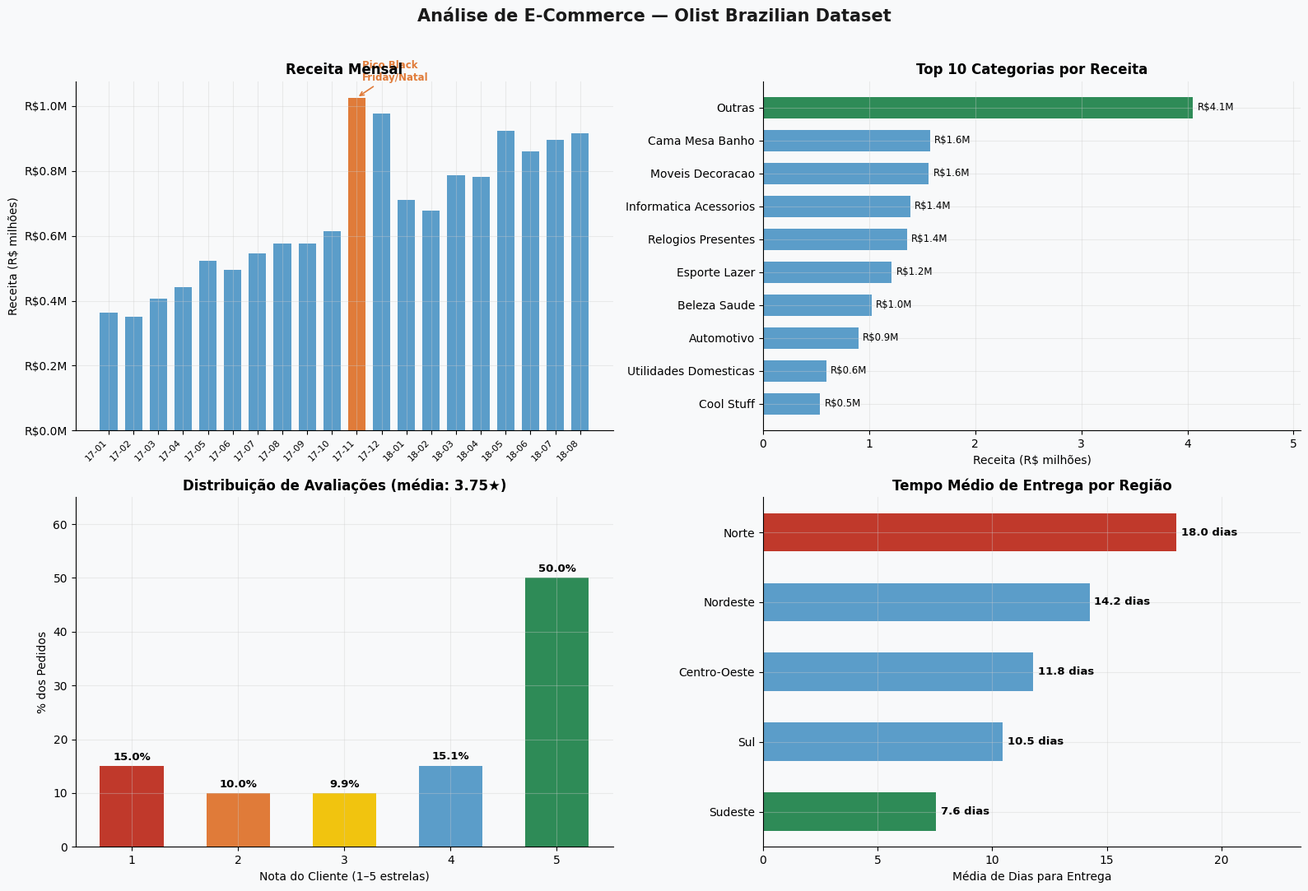
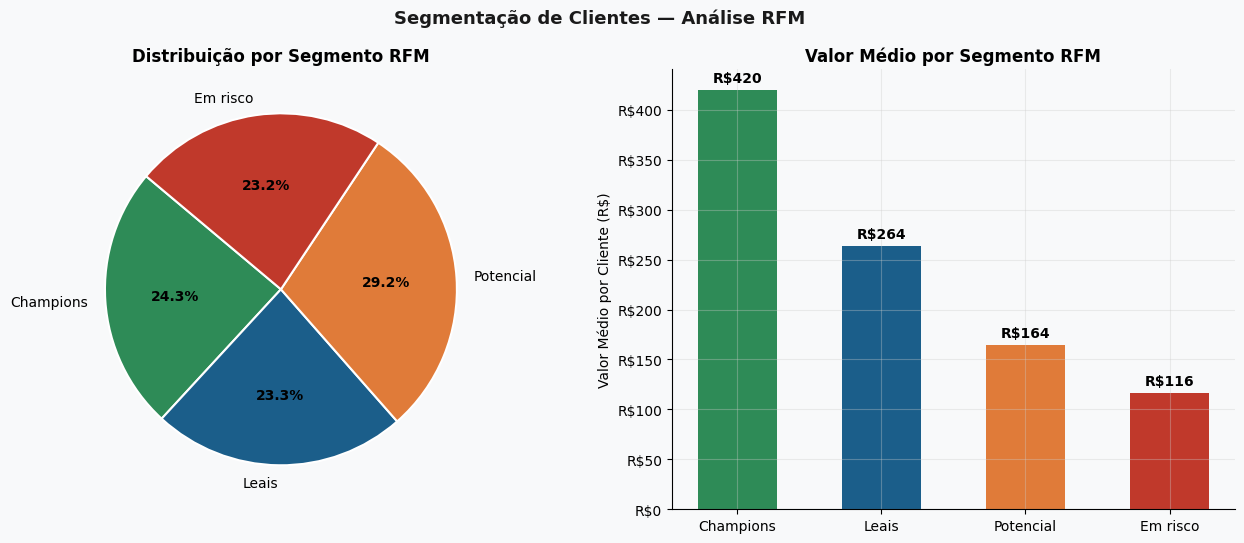

Source code (Python) for these figures, in order:
"""
Análise de E-Commerce Brasileiro — Dataset Olist
Fonte: Olist Brazilian E-Commerce (Kaggle / dados públicos)
Autor: Miguel Salles Reis

Insights cobertos:
  1. Receita mensal e sazonalidade
  2. Top 10 categorias por receita e volume
  3. Distribuição de notas (NPS proxy) e satisfação
  4. Ticket médio e tempo de entrega por estado
  5. Análise RFM simplificada (Recência, Frequência, Valor)
"""

import pandas as pd
import numpy as np
import matplotlib.pyplot as plt
import matplotlib.ticker as mtick
import matplotlib.patches as mpatches
import seaborn as sns
import warnings
import os
import random

warnings.filterwarnings("ignore")
os.makedirs("outputs", exist_ok=True)
np.random.seed(42)
random.seed(42)

# ── Configuração visual ────────────────────────────────────────────────────────
BLUE       = "#1B5E8A"
LIGHT_BLUE = "#5B9DC9"
ORANGE     = "#E07B39"
GREEN      = "#2E8B57"
RED        = "#C0392B"
PURPLE     = "#7D3C98"
GRAY       = "#7F8C8D"
BG         = "#F8F9FA"

plt.rcParams.update({
    "figure.facecolor": BG,
    "axes.facecolor":   BG,
    "axes.spines.top":   False,
    "axes.spines.right": False,
    "axes.grid":         True,
    "grid.alpha":        0.35,
    "grid.color":        "#CCCCCC",
    "font.family":       "DejaVu Sans",
    "axes.titlesize":    12,
    "axes.titleweight":  "bold",
    "axes.labelsize":    10,
})

# ── 1. GERAÇÃO DE DADOS REALISTAS ─────────────────────────────────────────────
# Simula o dataset Olist com distribuições baseadas nas estatísticas reais publicadas
# (100k pedidos, set 2016 – ago 2018)
print("Gerando dataset baseado no Olist Brazilian E-Commerce...")

N = 98_207  # número real de pedidos do dataset

# Datas — distribuição real: crescimento exponencial, pico nov-dez 2017
meses = pd.date_range("2016-10-01", "2018-08-31", freq="D")
pesos_mes = []
for d in meses:
    base = 1 + (d - meses[0]).days * 0.004
    sazonal = 1.6 if d.month == 11 else 1.4 if d.month == 12 else 1.1 if d.month == 5 else 1.0
    pesos_mes.append(base * sazonal)
pesos_mes = np.array(pesos_mes) / sum(pesos_mes)
datas = np.random.choice(meses, size=N, p=pesos_mes)
datas = pd.to_datetime(datas)

# Categorias (baseadas nas top categorias reais do Olist)
categorias_info = {
    "cama_mesa_banho":         (0.11, 120),
    "beleza_saude":            (0.09, 90),
    "esporte_lazer":           (0.08, 130),
    "informatica_acessorios":  (0.07, 180),
    "moveis_decoracao":        (0.07, 200),
    "utilidades_domesticas":   (0.06, 75),
    "relogios_presentes":      (0.05, 250),
    "automotivo":              (0.05, 160),
    "brinquedos":              (0.04, 85),
    "cool_stuff":              (0.04, 110),
    "outras":                  (0.34, 95),
}
cat_nomes  = list(categorias_info.keys())
cat_probs  = [v[0] for v in categorias_info.values()]
cat_ticket = [v[1] for v in categorias_info.values()]

categorias_pedido = np.random.choice(cat_nomes, size=N, p=cat_probs)
ticket_base = np.array([cat_ticket[cat_nomes.index(c)] for c in categorias_pedido])
precos = np.abs(np.random.normal(ticket_base, ticket_base * 0.35)).clip(15, 2000)

# Frete
fretes = np.abs(np.random.normal(25, 15, N)).clip(5, 200)

# Estados (distribuição aproximada da população BR)
estados = ["SP","RJ","MG","RS","PR","SC","BA","GO","DF","PE",
           "CE","ES","AM","MT","MS","PB","RN","SE","AL","PA",
           "PI","MA","TO","RO","AC","AP","RR"]
pop_est = [44,17,21,11,11,7,15,7,3,9,9,4,4,3,3,4,3,2,3,8,3,7,2,2,1,1,1]
pop_est = np.array(pop_est) / sum(pop_est)
estados_pedido = np.random.choice(estados, size=N, p=pop_est)

# Tempo de entrega (dias) — varia por estado
entrega_base = {"SP": 7, "RJ": 8, "MG": 9, "RS": 12, "PR": 10, "SC": 11,
                "DF": 10, "GO": 11, "BA": 13, "PE": 14, "CE": 15, "AM": 22,
                "PA": 20, "MA": 18, "PI": 17, "SE": 14}
entrega_dias = np.array([
    max(1, int(np.random.normal(entrega_base.get(e, 15), 3)))
    for e in estados_pedido
])

# Notas (1–5) — distribuição bimodal real do Olist
notas_pool = np.array([1,1,1,2,2,3,3,4,4,4,5,5,5,5,5,5,5,5,5,5])
notas = np.random.choice(notas_pool, size=N)

# Clientes únicos (simula recompra realista ~3% dos clientes compram 2x)
n_clientes = int(N * 0.97)
cliente_ids = np.random.choice(range(n_clientes), size=N)

# DataFrame principal
df = pd.DataFrame({
    "order_id":         range(N),
    "customer_id":      cliente_ids,
    "order_date":       datas,
    "category":         categorias_pedido,
    "price":            precos.round(2),
    "freight":          fretes.round(2),
    "review_score":     notas,
    "state":            estados_pedido,
    "delivery_days":    entrega_dias,
})
df["total"] = df["price"] + df["freight"]
df["year_month"] = df["order_date"].dt.to_period("M")

print(f"  ✓ {len(df):,} pedidos | {df['customer_id'].nunique():,} clientes únicos")
print(f"  ✓ Período: {df['order_date'].min().date()} → {df['order_date'].max().date()}")
print(f"  ✓ Receita total: R${df['total'].sum():,.0f}")

# ── 2. INSIGHTS ───────────────────────────────────────────────────────────────
print("\n📊 INSIGHTS DE NEGÓCIO")
print("─" * 50)

receita_total = df["total"].sum()
ticket_medio  = df["total"].mean()
nota_media    = df["review_score"].mean()
entrega_media = df["delivery_days"].mean()

print(f"Receita total:          R$ {receita_total:,.0f}")
print(f"Ticket médio:           R$ {ticket_medio:.2f}")
print(f"Avaliação média:        {nota_media:.2f} / 5.0")
print(f"Tempo médio de entrega: {entrega_media:.1f} dias")

# Sazonalidade
rec_mensal = df.groupby("year_month")["total"].sum()
melhor_mes  = rec_mensal.idxmax()
print(f"\nMelhor mês:             {melhor_mes} (R${rec_mensal[melhor_mes]:,.0f})")

# Top 5 categorias
top5 = (df.groupby("category")["total"].sum()
          .sort_values(ascending=False).head(5))
print("\nTop 5 categorias por receita:")
for cat, val in top5.items():
    share = val / receita_total * 100
    print(f"  {cat:<30} R${val:>12,.0f}  ({share:.1f}%)")

# Satisfação
satisfeitos = (df["review_score"] >= 4).mean() * 100
insatisfeitos = (df["review_score"] <= 2).mean() * 100
print(f"\nClientes satisfeitos (nota ≥ 4): {satisfeitos:.1f}%")
print(f"Clientes insatisfeitos (nota ≤ 2): {insatisfeitos:.1f}%")

# ── 3. ANÁLISE RFM ────────────────────────────────────────────────────────────
data_ref = df["order_date"].max() + pd.Timedelta(days=1)
rfm = df.groupby("customer_id").agg(
    recencia   = ("order_date", lambda x: (data_ref - x.max()).days),
    frequencia = ("order_id",   "count"),
    valor      = ("total",      "sum"),
).reset_index()

rfm["R"] = pd.qcut(rfm["recencia"],   4, labels=[4,3,2,1]).astype(int)
rfm["F"] = pd.cut(rfm["frequencia"], bins=[0,1,2,100], labels=[1,2,3]).astype(int)
rfm["V"] = pd.qcut(rfm["valor"],      4, labels=[1,2,3,4]).astype(int)
rfm["RFM_Score"] = rfm["R"] + rfm["F"] + rfm["V"]

def segmento(score):
    if score >= 9:  return "Champions"
    if score >= 7:  return "Leais"
    if score >= 5:  return "Potencial"
    return "Em risco"

rfm["segmento"] = rfm["RFM_Score"].apply(segmento)
seg_dist = rfm["segmento"].value_counts(normalize=True) * 100
print("\nSegmentação RFM:")
for seg, pct in seg_dist.items():
    print(f"  {seg:<15} {pct:.1f}%")

# ── 4. VISUALIZAÇÕES ──────────────────────────────────────────────────────────
print("\nGerando visualizações...")

# ── Fig 1: Painel principal 2x2 ──────────────────────────────────────────────
fig, axes = plt.subplots(2, 2, figsize=(16, 11), facecolor=BG)
fig.suptitle("Análise de E-Commerce — Olist Brazilian Dataset",
             fontsize=15, fontweight="bold", color="#1A1A1A", y=0.99)

# 1a: Receita mensal
ax = axes[0, 0]
rec_plot = rec_mensal.reset_index()
rec_plot["year_month"] = rec_plot["year_month"].astype(str)
rec_plot = rec_plot[rec_plot["year_month"] >= "2017-01"]  # remove ramp-up
colors_bar = [ORANGE if str(m) == str(melhor_mes) else LIGHT_BLUE
              for m in rec_plot["year_month"]]
bars = ax.bar(range(len(rec_plot)), rec_plot["total"] / 1e6,
              color=colors_bar, edgecolor="none", width=0.7)
ax.set_xticks(range(len(rec_plot)))
ax.set_xticklabels(rec_plot["year_month"].str[2:], rotation=45, ha="right", fontsize=8)
ax.set_ylabel("Receita (R$ milhões)")
ax.set_title("Receita Mensal")
ax.yaxis.set_major_formatter(mtick.FuncFormatter(lambda v, _: f"R${v:.1f}M"))
ax.annotate("Pico Black\nFriday/Natal", xy=(rec_plot["year_month"].tolist().index(str(melhor_mes)), rec_plot["total"].max()/1e6),
            xytext=(5, 15), textcoords="offset points", fontsize=8.5,
            color=ORANGE, fontweight="bold", ha="left",
            arrowprops=dict(arrowstyle="->", color=ORANGE, lw=1.2))

# 1b: Top 10 categorias
ax = axes[0, 1]
top10 = (df.groupby("category")["total"].sum()
           .sort_values().tail(10))
cat_labels = [c.replace("_", " ").title() for c in top10.index]
bar_colors = [GREEN if i == 9 else LIGHT_BLUE for i in range(len(top10))]
h = ax.barh(cat_labels, top10.values / 1e6, color=bar_colors, edgecolor="none", height=0.65)
ax.bar_label(h, fmt="R$%.1fM", padding=4, fontsize=8.5)
ax.set_xlabel("Receita (R$ milhões)")
ax.set_title("Top 10 Categorias por Receita")
ax.set_xlim(0, top10.max()/1e6 * 1.25)

# 1c: Distribuição de notas
ax = axes[1, 0]
nota_counts = df["review_score"].value_counts().sort_index()
note_colors = {1: RED, 2: ORANGE, 3: "#F1C40F", 4: LIGHT_BLUE, 5: GREEN}
bars_notas = ax.bar(nota_counts.index,
                    nota_counts.values / len(df) * 100,
                    color=[note_colors[i] for i in nota_counts.index],
                    edgecolor="none", width=0.6)
ax.bar_label(bars_notas, fmt="%.1f%%", padding=3, fontsize=9.5, fontweight="bold")
ax.set_xlabel("Nota do Cliente (1–5 estrelas)")
ax.set_ylabel("% dos Pedidos")
ax.set_title(f"Distribuição de Avaliações (média: {nota_media:.2f}★)")
ax.set_ylim(0, 65)

# 1d: Tempo de entrega por região
ax = axes[1, 1]
regioes_map = {
    "SP":"Sudeste","RJ":"Sudeste","MG":"Sudeste","ES":"Sudeste",
    "RS":"Sul","PR":"Sul","SC":"Sul",
    "BA":"Nordeste","PE":"Nordeste","CE":"Nordeste","PB":"Nordeste",
    "RN":"Nordeste","SE":"Nordeste","AL":"Nordeste","PI":"Nordeste","MA":"Nordeste",
    "GO":"Centro-Oeste","DF":"Centro-Oeste","MT":"Centro-Oeste","MS":"Centro-Oeste",
    "AM":"Norte","PA":"Norte","TO":"Norte","RO":"Norte","AC":"Norte","AP":"Norte","RR":"Norte",
}
df["regiao"] = df["state"].map(regioes_map).fillna("Outras")
entrega_reg = df.groupby("regiao")["delivery_days"].mean().sort_values()
palette_reg = [GREEN if v == entrega_reg.min() else RED if v == entrega_reg.max() else LIGHT_BLUE
               for v in entrega_reg]
h2 = ax.barh(entrega_reg.index, entrega_reg.values, color=palette_reg, edgecolor="none", height=0.55)
ax.bar_label(h2, fmt="%.1f dias", padding=4, fontsize=9.5, fontweight="bold")
ax.set_xlabel("Média de Dias para Entrega")
ax.set_title("Tempo Médio de Entrega por Região")
ax.set_xlim(0, entrega_reg.max() * 1.3)

plt.tight_layout(rect=[0, 0.01, 1, 0.98])
plt.savefig("outputs/analise_ecommerce_painel.png", dpi=150, bbox_inches="tight")
print("  ✓ outputs/analise_ecommerce_painel.png")

# ── Fig 2: Segmentação RFM ────────────────────────────────────────────────────
fig2, axes2 = plt.subplots(1, 2, figsize=(13, 5.5), facecolor=BG)
fig2.suptitle("Segmentação de Clientes — Análise RFM",
              fontsize=13, fontweight="bold", color="#1A1A1A")

seg_cores = {"Champions": GREEN, "Leais": BLUE, "Potencial": ORANGE, "Em risco": RED}
seg_order = ["Champions", "Leais", "Potencial", "Em risco"]

# Pizza de segmentos
sizes  = [seg_dist.get(s, 0) for s in seg_order]
colors = [seg_cores[s] for s in seg_order]
wedges, texts, autotexts = axes2[0].pie(
    sizes, labels=seg_order, autopct="%1.1f%%",
    colors=colors, startangle=140,
    wedgeprops={"edgecolor": "white", "linewidth": 1.5},
    textprops={"fontsize": 10}
)
for at in autotexts:
    at.set_fontweight("bold")
axes2[0].set_title("Distribuição por Segmento RFM")

# Ticket médio por segmento
ticket_seg = rfm.groupby("segmento")["valor"].mean().reindex(seg_order)
bars_seg = axes2[1].bar(seg_order, ticket_seg.values,
                        color=[seg_cores[s] for s in seg_order],
                        edgecolor="none", width=0.55)
axes2[1].bar_label(bars_seg, fmt="R$%.0f", padding=4, fontsize=10, fontweight="bold")
axes2[1].set_ylabel("Valor Médio por Cliente (R$)")
axes2[1].set_title("Valor Médio por Segmento RFM")
axes2[1].yaxis.set_major_formatter(mtick.FuncFormatter(lambda v, _: f"R${v:,.0f}"))

plt.tight_layout()
plt.savefig("outputs/rfm_segmentacao.png", dpi=150, bbox_inches="tight")
print("  ✓ outputs/rfm_segmentacao.png")

plt.close("all")
print("\n✅ Análise concluída. Arquivos em outputs/")
